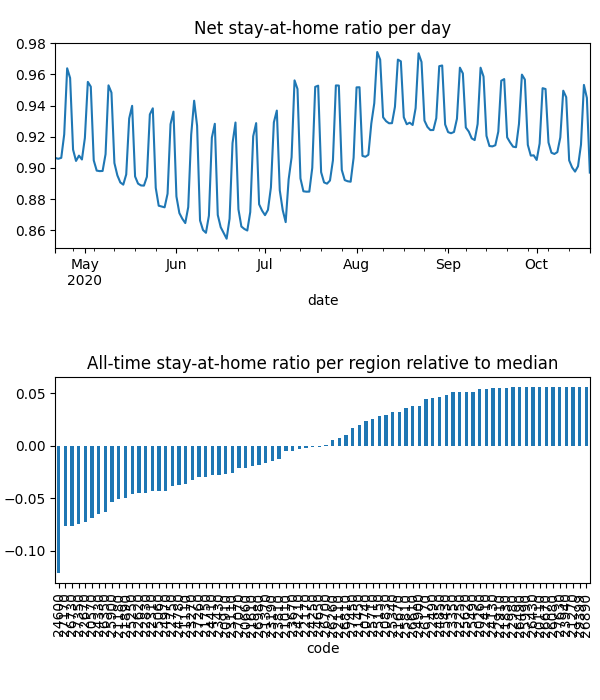

Values plotted in this chart, from the file beside it:
date, code, km, stay, weight, visit
2020-04-21, 20110, , 1.0, 7.888303291206456e-06, 0.0
2020-04-21, 20260, , 1.0, 8.312079145857499e-06, 0.0
2020-04-21, 20570, 5.117, 0.877, 0.0001065, 0.0004959
2020-04-21, 20660, 7.016, 0.9166, 8.7488264901825e-05, 0.01662
2020-04-21, 20740, 3.821, 0.9684, 2.7131586956193808e-05, 0.0
2020-04-21, 20830, 4.958, 0.9714, 4.047760156068232e-05, 0.0002999
2020-04-21, 20910, 7.331, 0.9163, 6.279922767574433e-05, 0.01525
2020-04-21, 21010, 5.474, 0.9226, 8.83558398314854e-06, 0.0
2020-04-21, 21110, 6.232, 0.9092, 0.0001249, 0.02821
2020-04-21, 21180, 8.293, 0.8754, 0.000224, 0.05193
2020-04-21, 21270, , 1.0, 3.782299570324117e-06, 0.0
2020-04-21, 21370, 4.214, 0.9314, 2.701041245040991e-05, 3.184247945181067e-05
2020-04-21, 21450, 10.76, 0.9579, 0.0001069, 0.008501
2020-04-21, 21610, 8.874, 0.9155, 0.0003493, 0.05014
2020-04-21, 21670, 3.901, 0.969, 9.423527500899274e-06, 0.0
2020-04-21, 21750, 3.833, 0.9031, 1.4217084099199956e-05, 0.0
2020-04-21, 21830, 3.838, 0.9917, 7.730377265535942e-06, 0.0
2020-04-21, 21890, 6.549, 0.8906, 0.0001315, 0.03429
2020-04-21, 22110, 5.4, 0.947, 3.4721725379757e-05, 0.0
2020-04-21, 22170, 7.612, 0.9296, 0.0001344, 0.01236
2020-04-21, 22250, , 1.0, 6.110017061705229e-06, 0.0
2020-04-21, 22310, 6.628, 0.9012, 0.0001242, 0.0327
2020-04-21, 22410, 5.42, 0.9908, 1.1267584434268305e-05, 0.0
2020-04-21, 22490, 5.442, 0.9913, 1.3980169460541699e-05, 0.0006497
2020-04-21, 22620, 5.057, 0.9038, 0.0001099, 0.0
2020-04-21, 22670, 8.595, 0.8463, 0.0002107, 0.06323
2020-04-21, 22750, 6.239, 0.9106, 0.0002261, 0.0001928
2020-04-21, 22830, 5.162, 0.8947, 6.500893298354311e-05, 4.653900842956944e-05
2020-04-21, 22910, , 1.0, 8.253364292031212e-06, 0.0
2020-04-21, 22980, , 1.0, 2.8206139652875786e-06, 0.0
2020-04-21, 23110, 9.095, 0.8836, 6.7998854789994e-05, 0.01862
2020-04-21, 23190, 3.989, 0.928, 1.7002998068429516e-05, 0.0
2020-04-21, 23270, 8.13, 0.8923, 0.0002524, 0.04024
2020-04-21, 23350, 3.953, 0.993, 1.0988327617318988e-05, 0.0
2020-04-21, 23430, 7.704, 0.8986, 0.0001276, 0.02956
2020-04-21, 23670, 6.453, 0.928, 0.0001292, 0.02013
2020-04-21, 23810, 7.437, 0.9254, 7.544274195942755e-05, 0.0003756
2020-04-21, 23940, , 1.0, 2.612413988939462e-06, 0.0
2020-04-21, 24130, 3.989, 0.9954, 2.9534123368922166e-05, 0.0002293
2020-04-21, 24210, 6.854, 0.936, 9.165685313352385e-05, 0.01363
2020-04-21, 24250, 3.9, 0.9228, 4.946322308365937e-06, 0.0
2020-04-21, 24330, 7.698, 0.8646, 8.480502855740035e-05, 0.03085
2020-04-21, 24410, 6.193, 0.9054, 8.918219392043445e-05, 0.01814
2020-04-21, 24600, 12.88, 0.8112, 0.0002665, 0.1406
2020-04-21, 24650, 10.65, 0.9331, 0.0001691, 0.02327
2020-04-21, 24780, 4.931, 0.9085, 6.27763104572493e-05, 0.0
2020-04-21, 24850, 7.558, 0.9831, 3.985594649315548e-05, 0.0
2020-04-21, 24900, 3.955, 0.9783, 1.8876569321991904e-05, 0.0001607
2020-04-21, 24970, 8.891, 0.8918, 0.0001578, 0.03816
2020-04-21, 25060, 6.425, 0.8994, 0.0001079, 0.027
2020-04-21, 25150, 10.4, 0.9737, 2.6390057103959026e-05, 0.0009321
2020-04-21, 25250, 6.564, 0.893, 0.0001479, 0.03984
2020-04-21, 25340, 6.676, 0.9708, 0.0001185, 0.002452
2020-04-21, 25430, 3.9, 0.9888, 9.751343850620906e-06, 0.0
2020-04-21, 25490, 5.424, 0.9959, 5.5333443358758435e-06, 0.0003377
2020-04-21, 25620, , 1.0, 7.1945653743359185e-06, 0.0
2020-04-21, 25710, 8.17, 0.9678, 5.515528816910563e-05, 0.00598
2020-04-21, 25810, 4.393, 0.9794, 8.671090353396005e-06, 0.0
2020-04-21, 25900, 7.655, 0.8896, 0.0001154, 0.03688
2020-04-21, 25990, , 1.0, 2.2560209342650794e-06, 0.0
... 14,500 more rows
